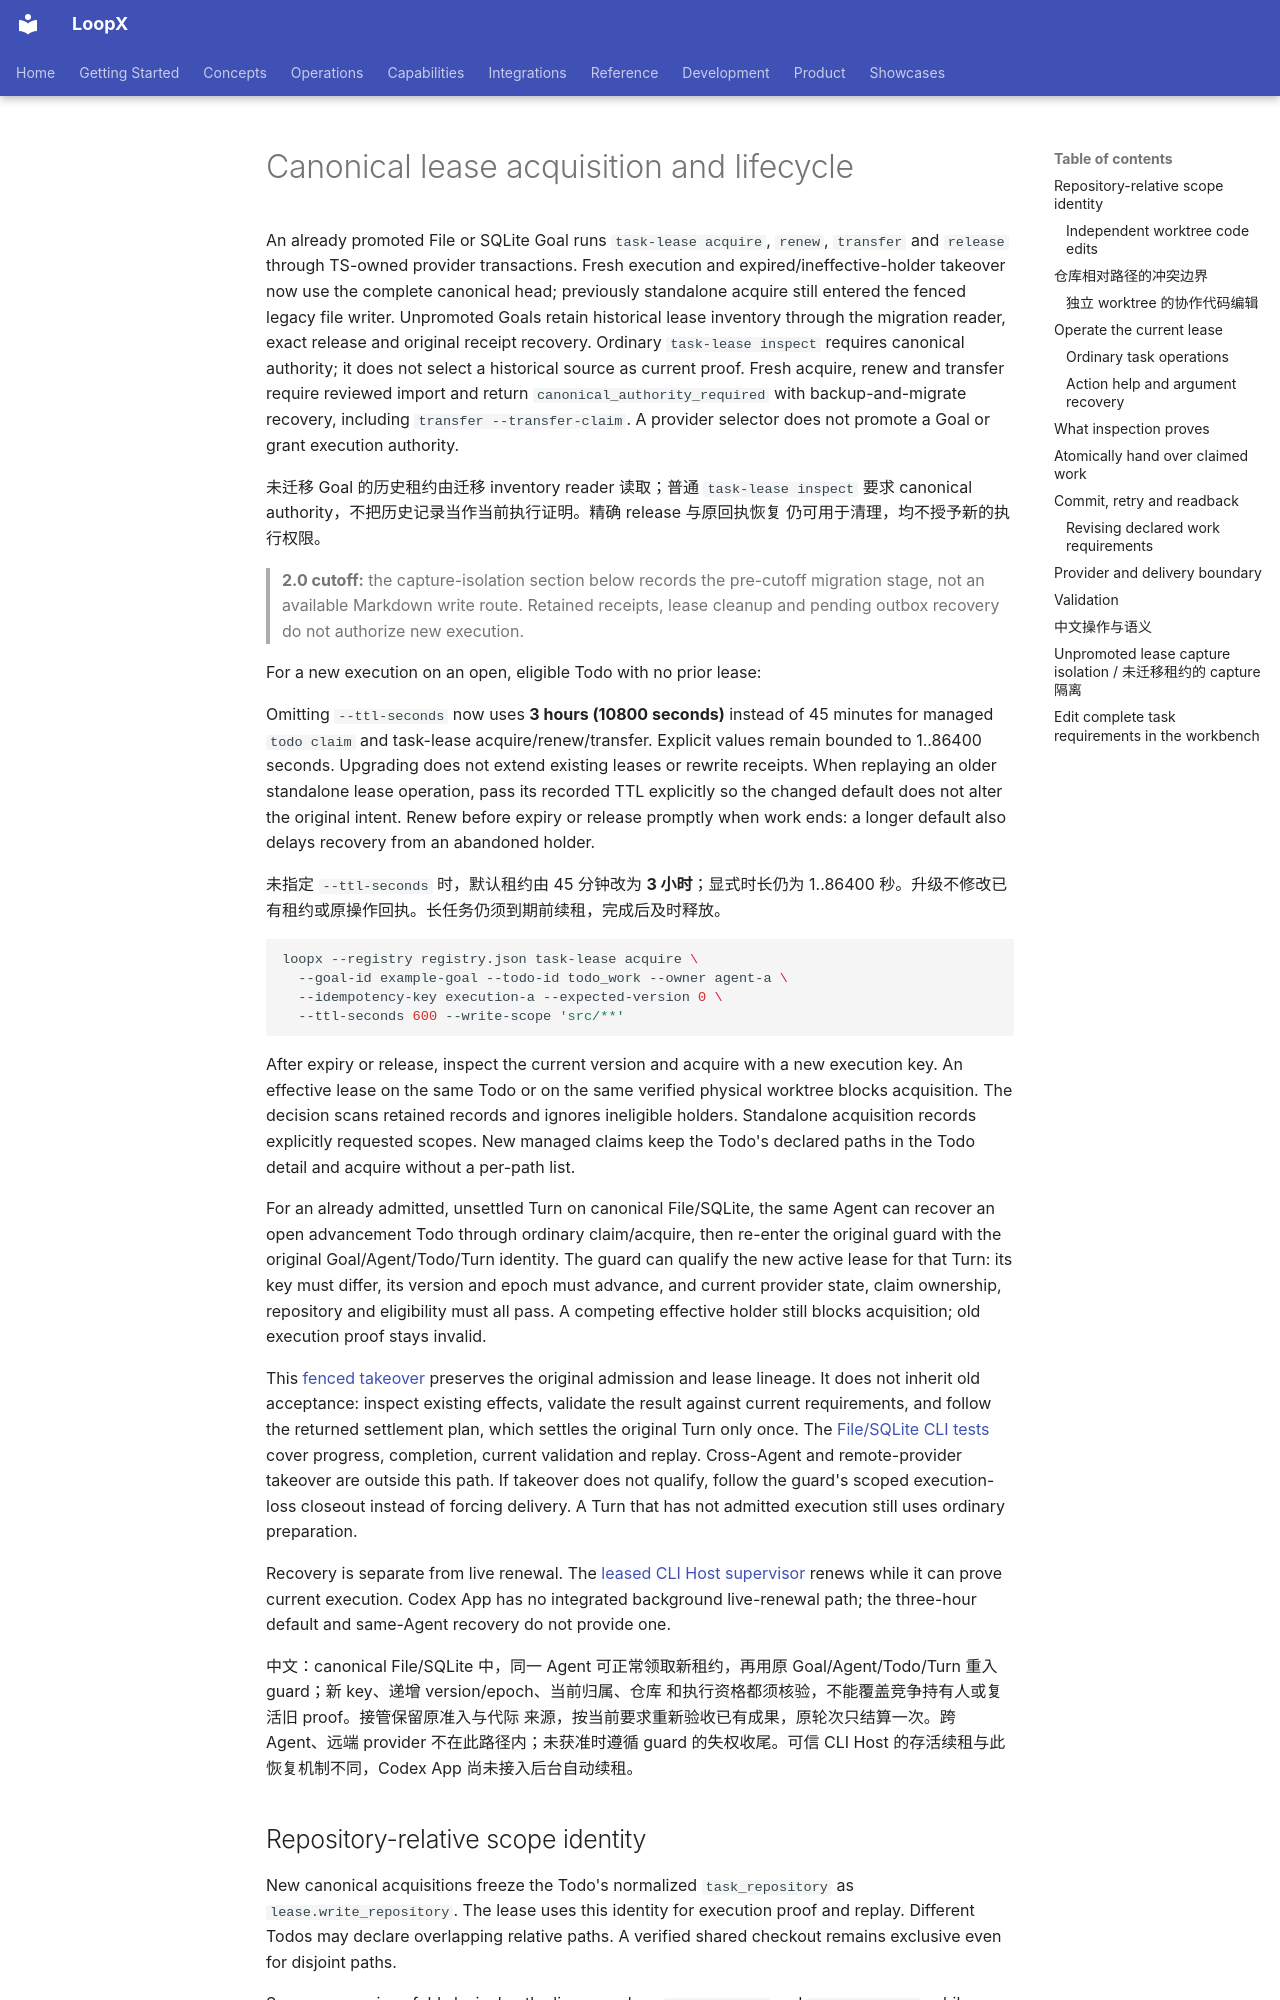

repository: loopx-project/loopx · page: reference/canonical-lease-renew/index.html · generator: mkdocs

# Canonical lease acquisition and lifecycle

An already promoted File or SQLite Goal runs `task-lease acquire`, `renew`,
`transfer` and `release` through TS-owned provider transactions. Fresh execution
and expired/ineffective-holder takeover now use the complete canonical head;
previously standalone acquire still entered the fenced legacy file writer.
Unpromoted Goals retain historical lease inventory through the migration reader,
exact release and original receipt recovery. Ordinary `task-lease inspect` requires
canonical authority; it does not select a historical source as current proof. Fresh acquire, renew and transfer require reviewed import and
return `canonical_authority_required` with backup-and-migrate recovery, including
`transfer --transfer-claim`. A provider selector does not promote a Goal or grant
execution authority.

未迁移 Goal 的历史租约由迁移 inventory reader 读取；普通 `task-lease inspect`
要求 canonical authority，不把历史记录当作当前执行证明。精确 release 与原回执恢复
仍可用于清理，均不授予新的执行权限。

> **2.0 cutoff:** the capture-isolation section below records the pre-cutoff
> migration stage, not an available Markdown write route. Retained receipts,
> lease cleanup and pending outbox recovery do not authorize new execution.

For a new execution on an open, eligible Todo with no prior lease:

Omitting `--ttl-seconds` now uses **3 hours (10800 seconds)** instead of
45 minutes for managed `todo claim` and task-lease acquire/renew/transfer.
Explicit values remain bounded to 1..86400 seconds. Upgrading does not extend
existing leases or rewrite receipts. When replaying an older standalone lease
operation, pass its recorded TTL explicitly so the changed default does not
alter the original intent. Renew before expiry or release promptly when work ends: a longer default
also delays recovery from an abandoned holder.

未指定 `--ttl-seconds` 时，默认租约由 45 分钟改为 **3 小时**；显式时长仍为
1..86400 秒。升级不修改已有租约或原操作回执。长任务仍须到期前续租，完成后及时释放。

```bash
loopx --registry registry.json task-lease acquire \
  --goal-id example-goal --todo-id todo_work --owner agent-a \
  --idempotency-key execution-a --expected-version 0 \
  --ttl-seconds 600 --write-scope 'src/**'
```

After expiry or release, inspect the current version and acquire with a new
execution key. An effective lease on the same Todo or on the same verified
physical worktree blocks acquisition. The decision scans retained records and
ignores ineligible holders. Standalone acquisition records explicitly requested
scopes. New managed claims keep the Todo's declared paths in the Todo detail
and acquire without a per-path list.

For an already admitted, unsettled Turn on canonical File/SQLite, the same
Agent can recover an open advancement Todo through ordinary claim/acquire,
then re-enter the original guard with the original Goal/Agent/Todo/Turn
identity. The guard can qualify the new active lease for that Turn: its key
must differ, its version and epoch must advance, and current provider state,
claim ownership, repository and eligibility must all pass. A competing
effective holder still blocks acquisition; old execution proof stays invalid.

This [fenced takeover](../../loopx/control_plane/quota/heartbeat_receipt_identity.ts)
preserves the original admission and lease lineage. It does not inherit old
acceptance: inspect existing effects, validate the result against current
requirements, and follow the returned settlement plan, which settles the
original Turn only once. The [File/SQLite CLI tests](../../tests/control_plane/test_heartbeat_lease_takeover.py)
cover progress, completion, current validation and replay. Cross-Agent and
remote-provider takeover are outside this path. If takeover does not qualify,
follow the guard's scoped execution-loss closeout instead of forcing delivery.
A Turn that has not admitted execution still uses ordinary preparation.

Recovery is separate from live renewal. The [leased CLI Host supervisor](local-delegation.md#use-an-existing-agent-conversation-through-its-shell)
renews while it can prove current execution. Codex App has no integrated
background live-renewal path; the three-hour default and same-Agent recovery
do not provide one.

中文：canonical File/SQLite 中，同一 Agent 可正常领取新租约，再用原
Goal/Agent/Todo/Turn 重入 guard；新 key、递增 version/epoch、当前归属、仓库
和执行资格都须核验，不能覆盖竞争持有人或复活旧 proof。接管保留原准入与代际
来源，按当前要求重新验收已有成果，原轮次只结算一次。跨 Agent、远端 provider
不在此路径内；未获准时遵循 guard 的失权收尾。可信 CLI Host 的存活续租与此
恢复机制不同，Codex App 尚未接入后台自动续租。
